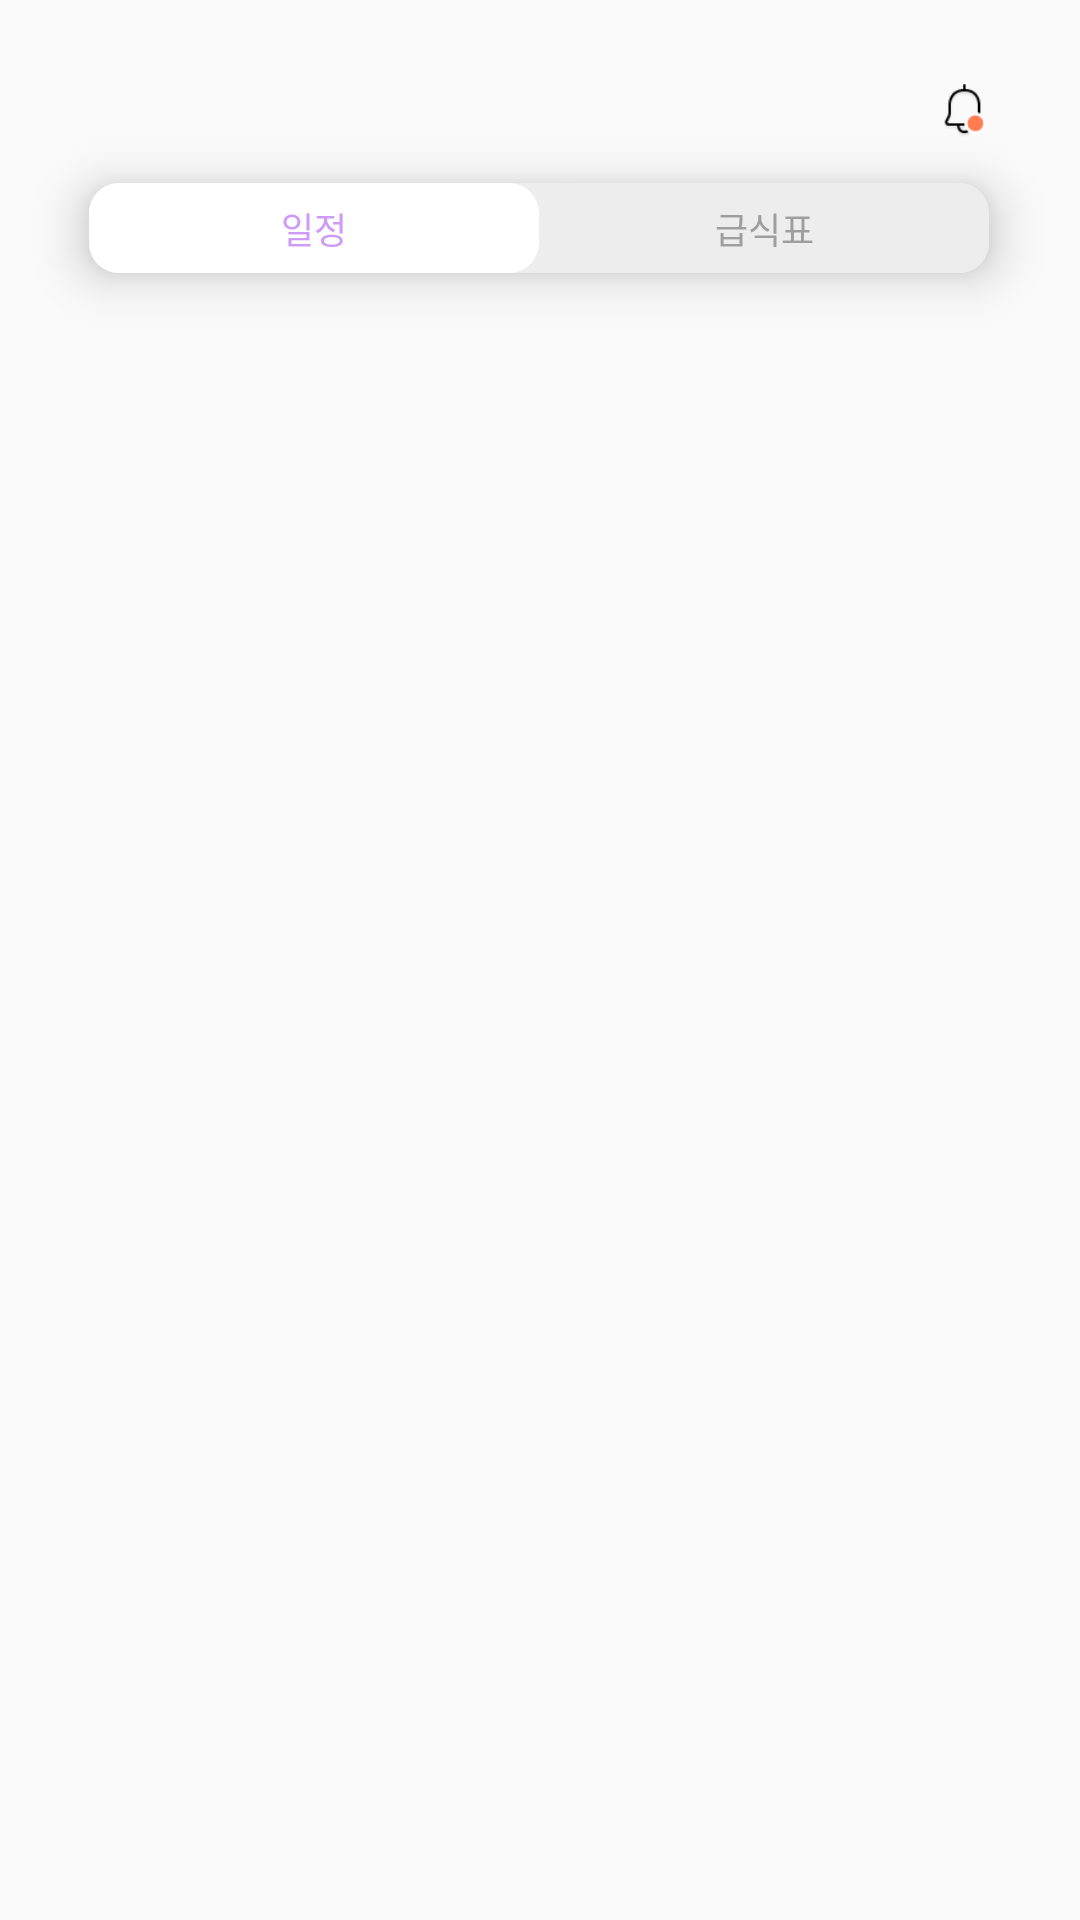

Here is an Android app screen rendered from its layout file. Give the layout XML and the strings, colors and styles it references.
<!-- AndroidManifest.xml: application theme Theme.SMUP -->
<!-- res/layout/fragment_home.xml -->
<?xml version="1.0" encoding="utf-8"?>
<androidx.constraintlayout.widget.ConstraintLayout xmlns:android="http://schemas.android.com/apk/res/android"
    xmlns:app="http://schemas.android.com/apk/res-auto"
    xmlns:tools="http://schemas.android.com/tools"
    android:layout_width="match_parent"
    android:layout_height="match_parent"
    tools:context=".feature.home.HomeFragment">


    <ImageButton
        android:id="@+id/alarm_image"
        style="?android:attr/borderlessButtonStyle"
        android:layout_width="40dp"
        android:layout_height="40dp"
        android:layout_marginTop="16dp"
        android:layout_marginEnd="-12dp"
        android:scaleType="centerCrop"
        android:src="@drawable/home_ring"
        app:layout_constraintEnd_toEndOf="@+id/radioGroup"
        app:layout_constraintTop_toTopOf="parent" />

    <RadioGroup
        android:id="@+id/radioGroup"
        android:layout_width="300dp"
        android:layout_height="30dp"
        android:layout_marginTop="5dp"
        android:background="@drawable/home_radiogroup"
        android:elevation="10dp"
        android:orientation="horizontal"
        app:layout_constraintEnd_toEndOf="parent"
        app:layout_constraintHorizontal_bias="0.495"
        app:layout_constraintStart_toStartOf="parent"
        app:layout_constraintTop_toBottomOf="@+id/alarm_image">

        <RadioButton
            android:id="@+id/schedule_btn"
            android:layout_width="150dp"
            android:layout_height="match_parent"
            android:background="@drawable/home_radiobutton"
            android:button="@null"
            android:checked="true"
            android:fontFamily="@font/inter_semibold"
            android:gravity="center"
            android:includeFontPadding="false"
            android:text="일정"
            android:textColor="@drawable/home_radiotext"
            android:textSize="12dp" />

        <RadioButton
            android:id="@+id/meal_btn"
            android:layout_width="150dp"
            android:layout_height="match_parent"
            android:background="@drawable/home_radiobutton"
            android:button="@null"
            android:fontFamily="@font/inter_semibold"
            android:gravity="center"
            android:includeFontPadding="false"
            android:text="급식표"
            android:textColor="@drawable/home_radiotext"
            android:textSize="12dp" />
    </RadioGroup>

    <FrameLayout
        android:id="@+id/home_frame"
        android:layout_marginTop="20dp"
        android:layout_width="0dp"
        android:layout_height="0dp"
        app:layout_constraintBottom_toBottomOf="parent"
        app:layout_constraintEnd_toEndOf="parent"
        app:layout_constraintHorizontal_bias="0.0"
        app:layout_constraintStart_toStartOf="parent"
        app:layout_constraintTop_toBottomOf="@+id/radioGroup"
        app:layout_constraintVertical_bias="0.0" />
</androidx.constraintlayout.widget.ConstraintLayout>
<!-- resources referenced by this layout -->
<resources>
  <!-- drawable home_radiobutton (drawable) -->
  <?xml version="1.0" encoding="utf-8"?>
  <selector xmlns:android="http://schemas.android.com/apk/res/android">
  
      <item android:state_checked="false" >
          <shape>
              <corners android:radius="10dp" />
              <solid android:color="#EDEDED" />
              <size android:width="150dp" android:height="30dp" />
          </shape>
      </item>
  
      <item android:state_checked="true" >
          <shape>
              <corners android:radius="10dp" />
              <solid android:color="#FFFFFF" />
              <size android:width="150dp" android:height="30dp" />
          </shape>
      </item>
  </selector>
  <!-- drawable home_radiogroup (drawable) -->
  <?xml version="1.0" encoding="utf-8"?>
  <shape xmlns:android="http://schemas.android.com/apk/res/android">
      <corners android:radius="10dp" />
      <solid android:color="#EDEDED" />
  </shape>
  <!-- drawable home_radiotext (drawable) -->
  <?xml version="1.0" encoding="utf-8"?>
  <selector xmlns:android="http://schemas.android.com/apk/res/android">
  
      <item android:state_checked="true" android:color="#CF9BF8" >
      </item>
      <item android:state_checked="false" android:color="#9E9E9E" >
      </item>
  </selector>
  <!-- drawable home_ring: png bitmap (drawable-v24, 1239 bytes) -->
  <style name="Theme.SMUP" parent="Theme.AppCompat.Light.NoActionBar">
          
          <item name="colorPrimary">@color/purple_500</item>
          <item name="colorPrimaryVariant">@color/purple_700</item>
          <item name="colorOnPrimary">@color/white</item>
          
          <item name="colorSecondary">@color/teal_200</item>
          <item name="colorSecondaryVariant">@color/teal_700</item>
          <item name="colorOnSecondary">@color/black</item>
          
          <item name="android:statusBarColor">#ffffff</item>
          <item name="android:windowLightStatusBar">true</item>
          
      </style>
  <color name="purple_500">#FF6200EE</color>
  <color name="purple_700">#FF3700B3</color>
  <color name="white">#FFFFFFFF</color>
  <color name="teal_200">#FF03DAC5</color>
  <color name="teal_700">#FF018786</color>
  <color name="black">#FF000000</color>
</resources>
